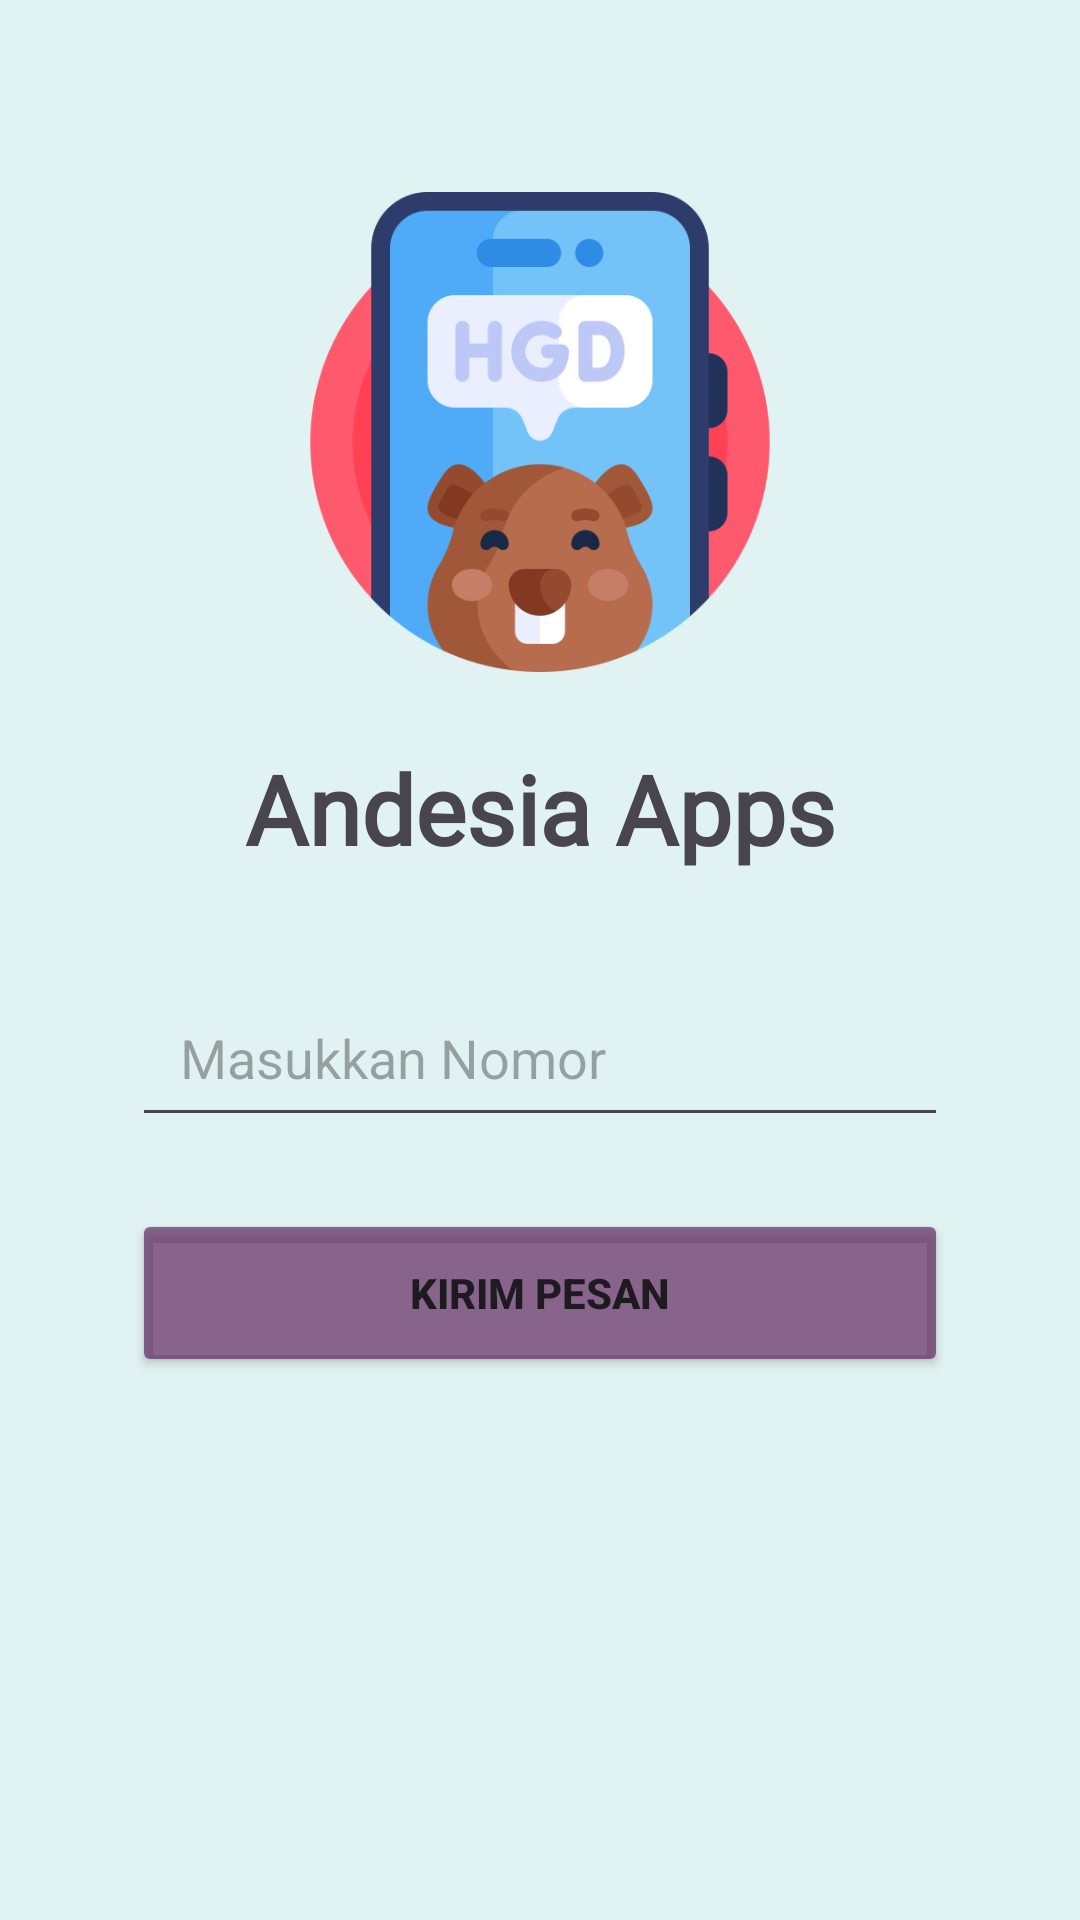

The Android layout XML behind this screen, and the referenced resources:
<!-- AndroidManifest.xml: application theme Theme.AndesiaApps -->
<!-- res/layout/activity_third.xml -->
<?xml version="1.0" encoding="utf-8"?>
<androidx.constraintlayout.widget.ConstraintLayout
    xmlns:android="http://schemas.android.com/apk/res/android"
    xmlns:app="http://schemas.android.com/apk/res-auto"
    xmlns:tools="http://schemas.android.com/tools"
    android:id="@+id/main"
    android:layout_width="match_parent"
    android:layout_height="match_parent"
    android:background="@color/bg"
    android:padding="24dp"
    tools:context=".Home.Pertemuan_3.ThirdActivity">

    <ImageView
        android:id="@+id/imageView2"
        android:layout_width="160dp"
        android:layout_height="160dp"
        android:layout_marginTop="40dp"
        app:layout_constraintEnd_toEndOf="parent"
        app:layout_constraintStart_toStartOf="parent"
        app:layout_constraintTop_toTopOf="parent"
        app:srcCompat="@drawable/hp" />

    <TextView
        android:id="@+id/textView3"
        android:layout_width="wrap_content"
        android:layout_height="wrap_content"
        android:layout_marginTop="24dp"
        android:fontFamily="@font/sairastencil_variablefont_wdth"
        android:text="@string/judul"
        android:textAlignment="center"
        android:textSize="32sp"
        android:textStyle="bold"
        app:layout_constraintEnd_toEndOf="parent"
        app:layout_constraintStart_toStartOf="parent"
        app:layout_constraintTop_toBottomOf="@+id/imageView2" />

    <EditText
        android:id="@+id/InputNoTujuan"
        android:layout_width="0dp"
        android:layout_height="56dp"
        android:layout_marginTop="32dp"
        android:layout_marginHorizontal="20dp"
        android:ems="10"
        android:hint="Masukkan Nomor"
        android:inputType="phone"
        android:paddingHorizontal="16dp"
        app:layout_constraintEnd_toEndOf="parent"
        app:layout_constraintStart_toStartOf="parent"
        app:layout_constraintTop_toBottomOf="@+id/textView3" />

    <Button
        android:id="@+id/btnKirim"
        android:layout_width="0dp"
        android:layout_height="56dp"
        android:layout_marginTop="24dp"
        android:layout_marginHorizontal="20dp"
        android:backgroundTint="#AB5D1E5B"
        android:text="Kirim Pesan"
        android:textAllCaps="true"
        android:textStyle="bold"
        app:cornerRadius="12dp"
        app:layout_constraintEnd_toEndOf="parent"
        app:layout_constraintStart_toStartOf="parent"
        app:layout_constraintTop_toBottomOf="@+id/InputNoTujuan" />

</androidx.constraintlayout.widget.ConstraintLayout>
<!-- resources referenced by this layout -->
<resources>
  <color name="bg">#E0F2F1</color>
  <!-- drawable hp: png bitmap (drawable, 34380 bytes) -->
  <string name="judul">Andesia Apps</string>
  <style name="Theme.AndesiaApps" parent="Base.Theme.AndesiaApps" />
  <style name="Base.Theme.AndesiaApps" parent="Theme.Material3.DayNight.NoActionBar">
          
          
      </style>
</resources>
